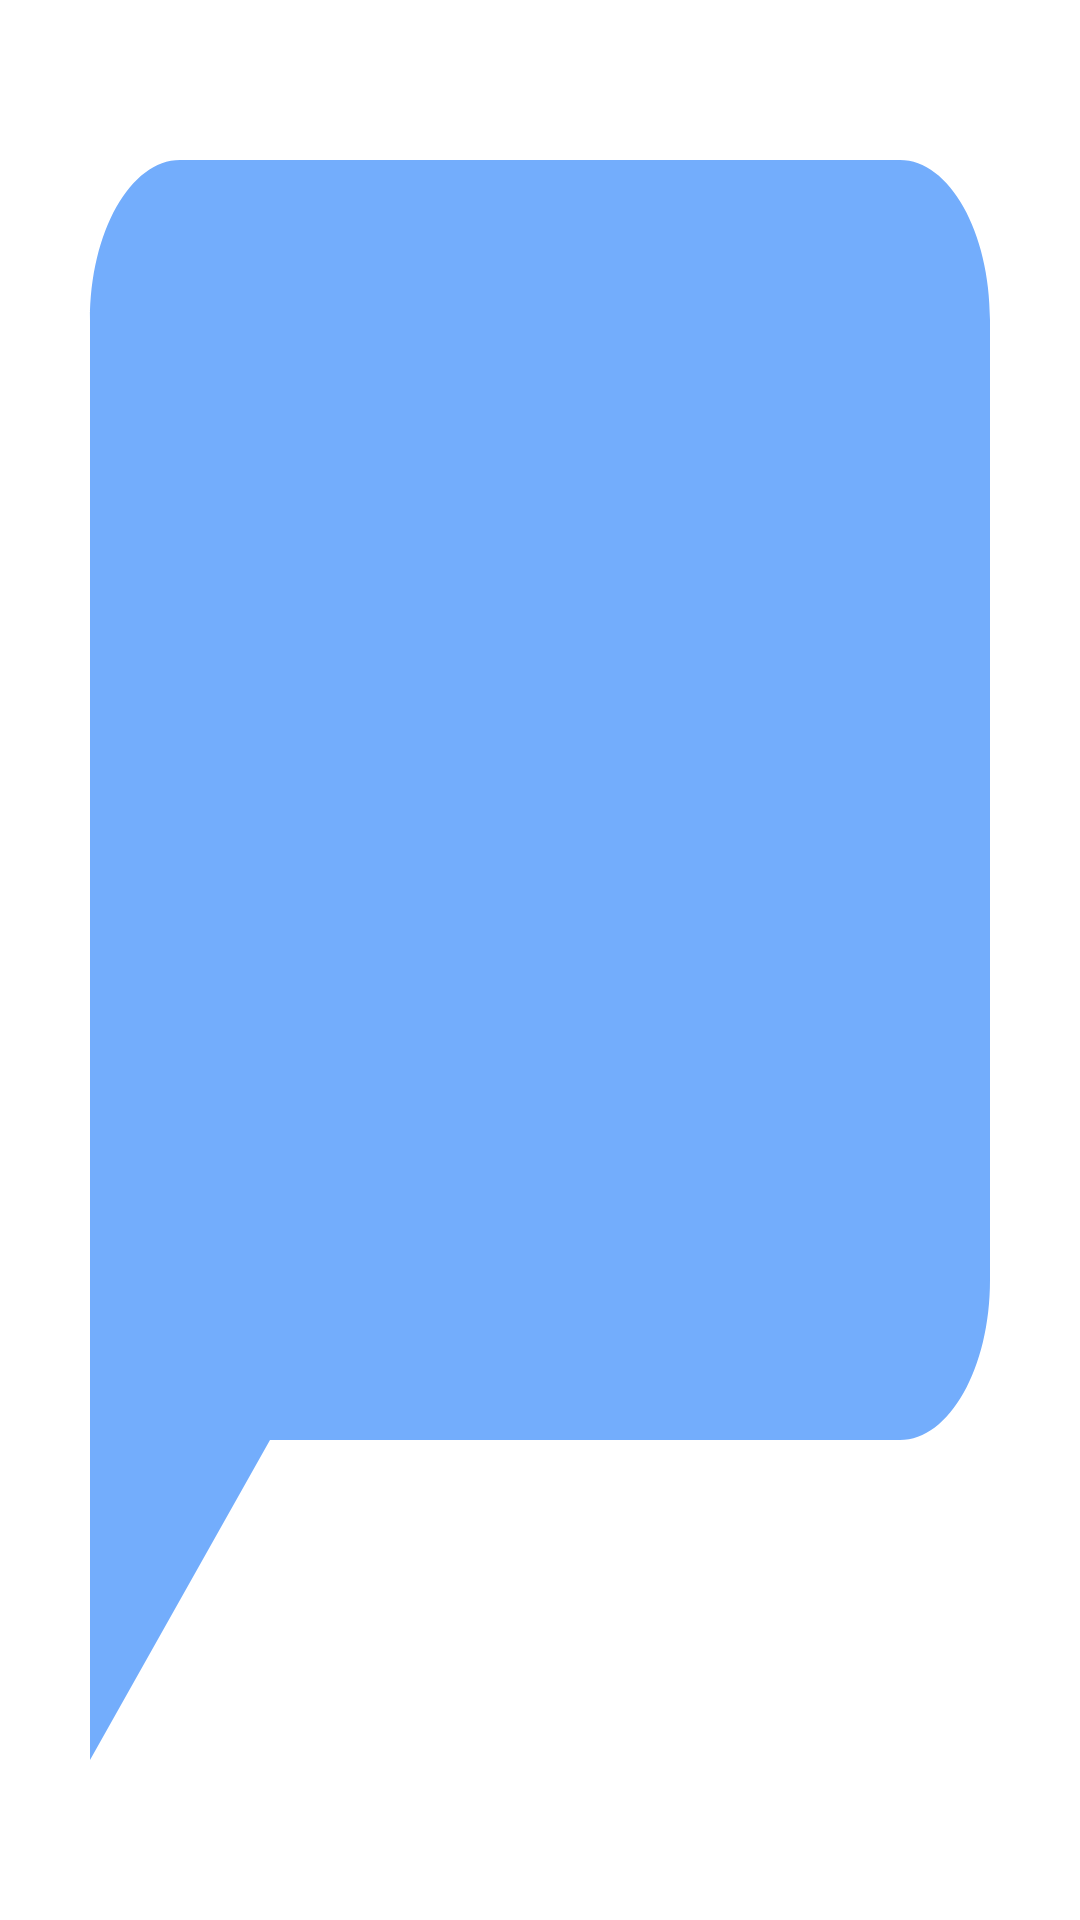

Produce the Android XML layout that renders to this screen, including the resource entries it uses.
<!-- AndroidManifest.xml: application theme Theme.FishTank -->
<!-- res/layout/custom_marker_view.xml -->
<?xml version="1.0" encoding="utf-8"?>
<RelativeLayout xmlns:android="http://schemas.android.com/apk/res/android"
    xmlns:tools="http://schemas.android.com/tools"
    android:layout_width="wrap_content"
    android:layout_height="wrap_content"
    android:background="@drawable/chat_bubble"
    tools:ignore="Overdraw">

    <TextView
        android:id="@+id/tvContent"
        android:layout_width="wrap_content"
        android:layout_height="wrap_content"
        android:layout_centerHorizontal="true"
        android:padding="10dp"
        android:layout_marginStart="5dp"
        android:layout_marginEnd="5dp"
        android:layout_marginBottom="10dp"
        android:text=""
        android:textSize="12sp"
        android:textColor="@android:color/white"
        android:textAppearance="?android:attr/textAppearanceSmall" />

</RelativeLayout>
<!-- resources referenced by this layout -->
<resources>
  <!-- drawable chat_bubble (drawable) -->
  <vector android:alpha="0.85" android:height="24dp"
      android:tint="#599EFC" android:viewportHeight="24"
      android:viewportWidth="24" android:width="24dp" xmlns:android="http://schemas.android.com/apk/res/android">
      <path android:fillColor="@android:color/white" android:pathData="M20,2H4c-1.1,0 -2,0.9 -2,2v18l4,-4h14c1.1,0 2,-0.9 2,-2V4c0,-1.1 -0.9,-2 -2,-2z"/>
  </vector>
  <style name="Theme.FishTank" parent="Theme.MaterialComponents.DayNight.DarkActionBar">
          
          <item name="colorPrimary">@color/purple_500</item>
          <item name="colorPrimaryVariant">@color/purple_700</item>
          <item name="colorOnPrimary">@color/white</item>
          
          <item name="colorSecondary">@color/teal_200</item>
          <item name="colorSecondaryVariant">@color/teal_700</item>
          <item name="colorOnSecondary">@color/black</item>
          
          <item name="android:statusBarColor" tools:targetApi="l">?attr/colorPrimaryVariant</item>
          
      </style>
  <color name="purple_500">#FF6200EE</color>
  <color name="purple_700">#FF3700B3</color>
  <color name="white">#FFFFFFFF</color>
  <color name="teal_200">#FF03DAC5</color>
  <color name="teal_700">#FF018786</color>
  <color name="black">#FF000000</color>
</resources>
